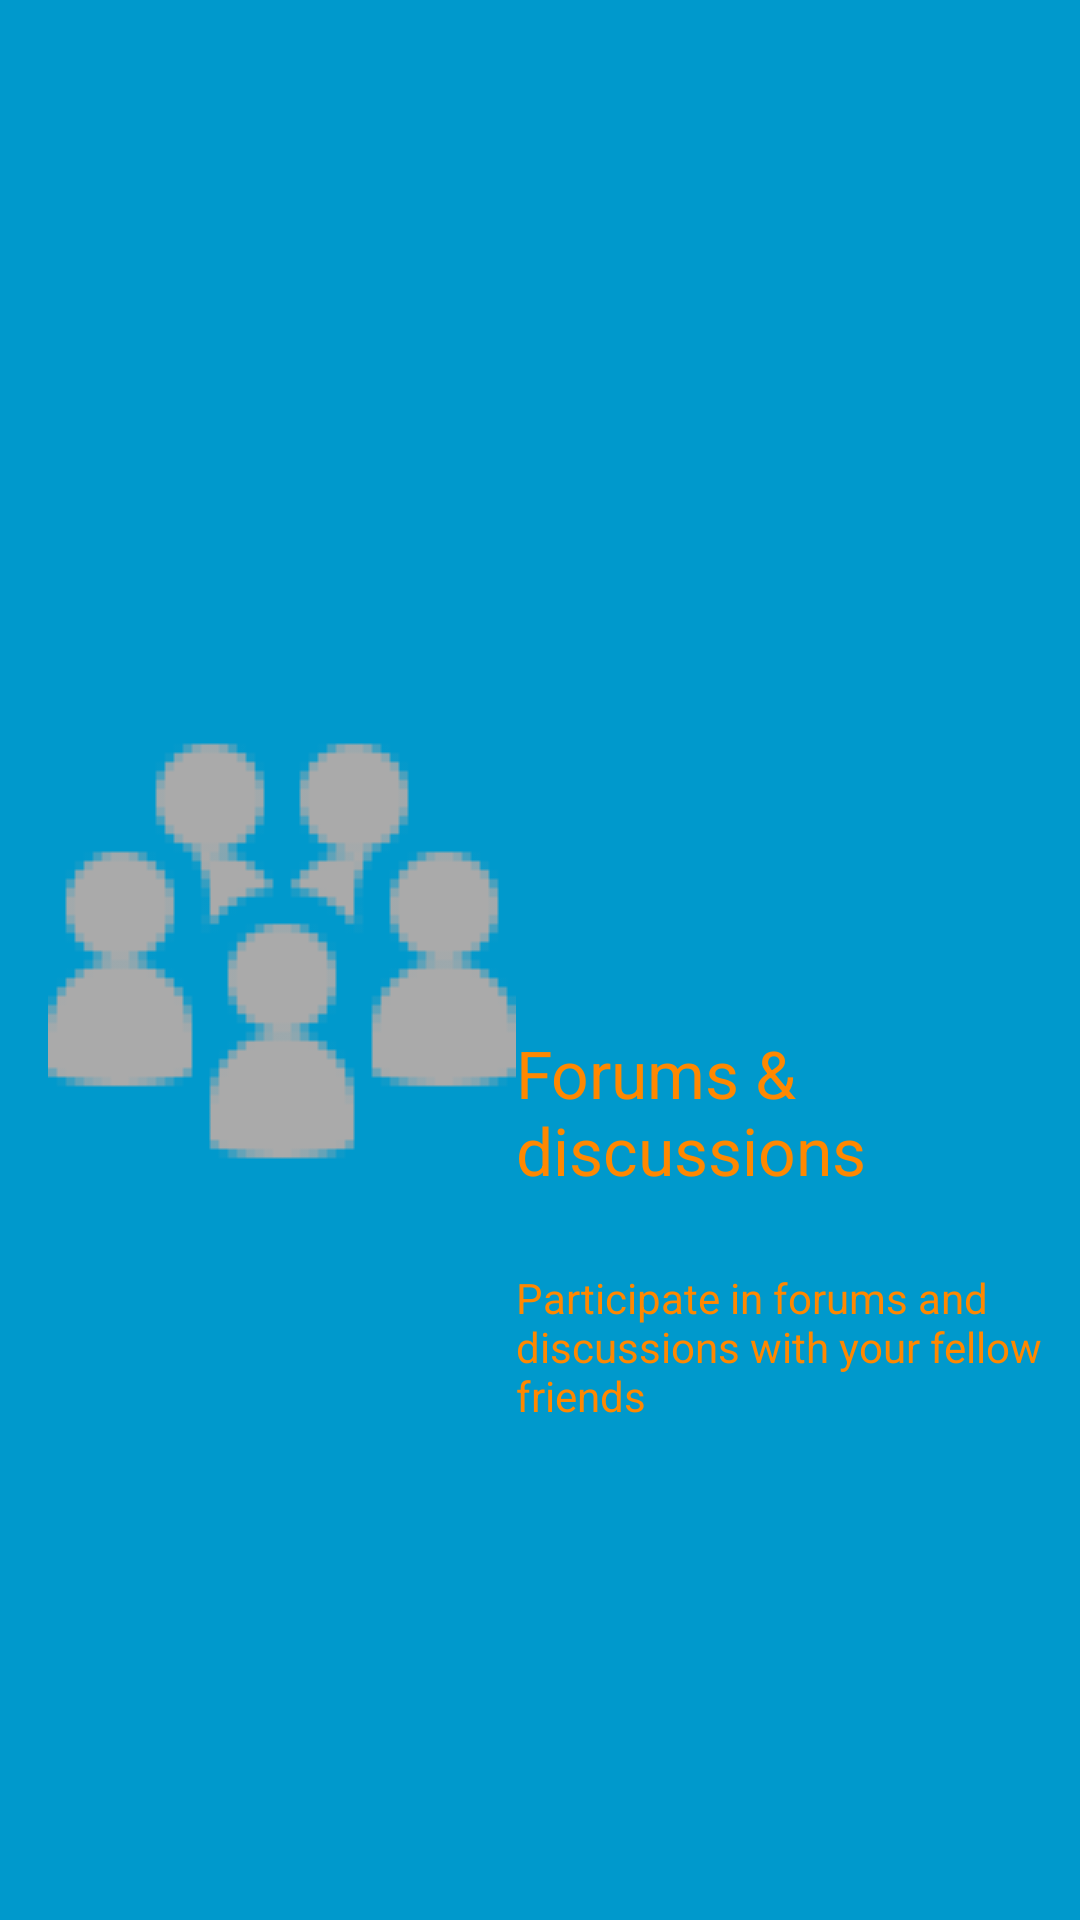

Layout XML and referenced resources for this Android screen:
<!-- AndroidManifest.xml: application theme AppTheme -->
<!-- res/layout/fragment_2.xml -->
<RelativeLayout xmlns:android="http://schemas.android.com/apk/res/android"
xmlns:tools="http://schemas.android.com/tools"
android:id="@+id/layout2"
android:layout_width="match_parent"
android:layout_height="match_parent"
android:background="@android:color/holo_blue_dark"
android:paddingBottom="@dimen/activity_vertical_margin"
android:paddingLeft="@dimen/activity_horizontal_margin"
android:paddingStart="@dimen/activity_horizontal_margin"
android:paddingTop="@dimen/activity_vertical_margin"
tools:context="com.maseno.franklinesable.politicalapp.welcome_package.Fragment_2">


<ImageView
    android:id="@+id/imageView2"
    android:layout_width="wrap_content"
    android:layout_height="wrap_content"
    android:layout_centerVertical="true"
    android:contentDescription="@string/participate_Forum"
    android:src="@drawable/groups_52px"
    android:tint="@android:color/darker_gray" />

<TextView
    android:id="@+id/textView3"
    android:layout_width="wrap_content"
    android:layout_height="wrap_content"
    android:layout_alignBottom="@+id/imageView2"
    android:layout_toEndOf="@+id/imageView2"
    android:layout_toRightOf="@+id/imageView2"
    android:text="@string/forums"
    android:textAppearance="@style/TextAppearance.AppCompat.Large" />

<TextView
    android:id="@+id/textView4"
    android:layout_width="wrap_content"
    android:layout_height="wrap_content"
    android:layout_below="@+id/imageView2"
    android:layout_marginTop="25dp"
    android:layout_toEndOf="@+id/imageView2"
    android:layout_toRightOf="@+id/imageView2"
    android:text="@string/participate_Forum" />
</RelativeLayout>
<!-- resources referenced by this layout -->
<resources>
  <dimen name="activity_horizontal_margin">16dp</dimen>
  <dimen name="activity_vertical_margin">16dp</dimen>
  <!-- drawable groups_52px: png bitmap (drawable, 2085 bytes) -->
  <string name="forums">Forums &amp; discussions</string>
  <string name="participate_Forum">Participate in forums and discussions with your fellow friends</string>
  <style name="AppTheme" parent="Theme.AppCompat.Light.DarkActionBar">
          
          <item name="colorPrimary">@color/colorPrimary_fv</item>
          <item name="colorPrimaryDark">@color/colorPrimaryDark_fv</item>
          <item name="colorAccent">@color/colorAccent_fv</item>
          <item name="colorButtonNormal">@color/colorButton_fv</item>
          <item name="android:textColor">@android:color/holo_orange_dark</item>
  
      </style>
  <color name="colorPrimary_fv">#900c3f</color>
  <color name="colorPrimaryDark_fv">#760a33</color>
  <color name="colorAccent_fv">#ff5733</color>
  <color name="colorButton_fv">#a30441</color>
</resources>
